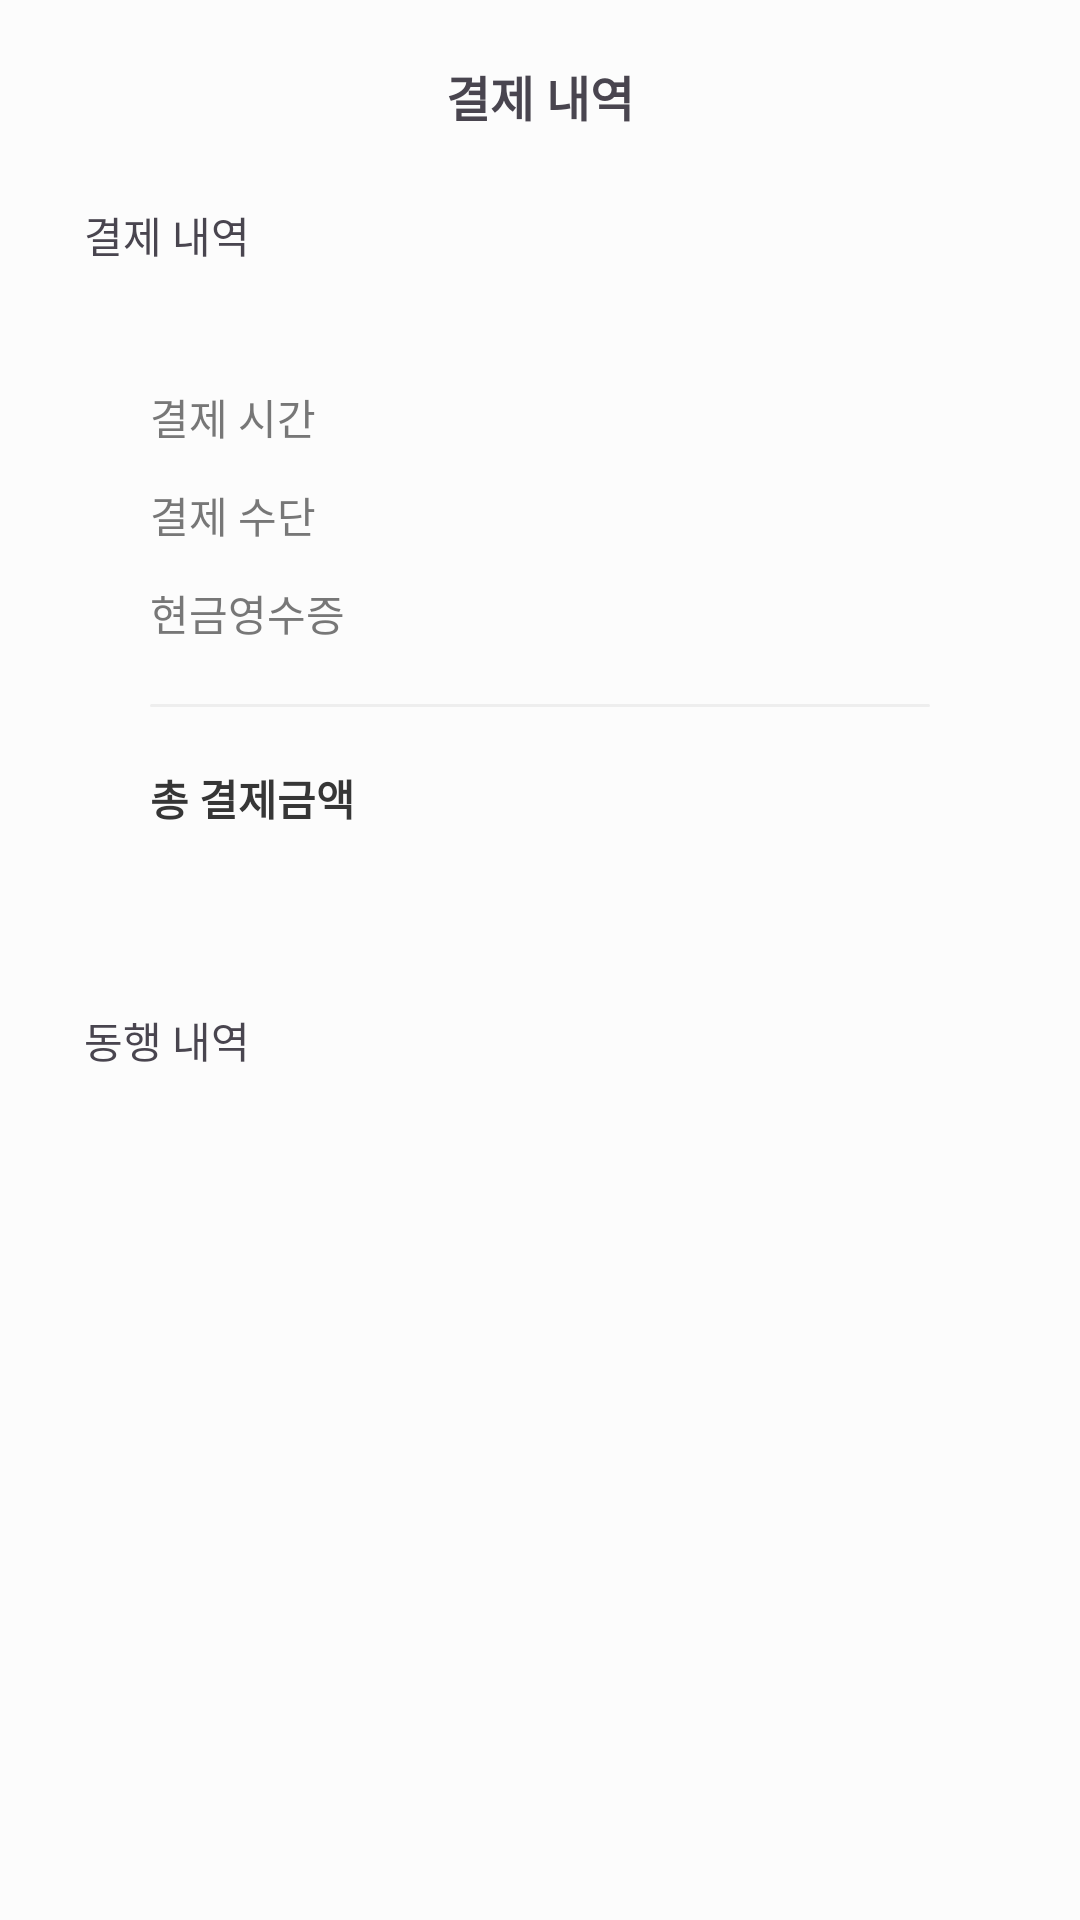

Layout XML and referenced resources for this Android screen:
<!-- AndroidManifest.xml: application theme Theme.Team25_2 -->
<!-- res/layout/activity_payment_history.xml -->
<?xml version="1.0" encoding="utf-8"?>
<androidx.constraintlayout.widget.ConstraintLayout xmlns:android="http://schemas.android.com/apk/res/android"
    xmlns:app="http://schemas.android.com/apk/res-auto"
    xmlns:tools="http://schemas.android.com/tools"
    android:id="@+id/main"
    android:layout_width="match_parent"
    android:layout_height="match_parent"
    tools:context=".ui.status.PaymentHistoryActivity">

    <ImageView
        android:id="@+id/back_btn"
        android:layout_width="wrap_content"
        android:layout_height="wrap_content"
        android:layout_marginStart="14dp"
        android:layout_marginTop="16dp"
        android:padding="16dp"
        android:src="@drawable/baseline_arrow_back_24"
        app:layout_constraintStart_toStartOf="parent"
        app:layout_constraintTop_toTopOf="parent" />

    <TextView
        android:id="@+id/payment_history_title_text_view"
        android:layout_width="wrap_content"
        android:layout_height="wrap_content"
        android:text="@string/payment_history"
        android:textSize="16sp"
        android:textStyle="bold"
        app:layout_constraintBottom_toBottomOf="@+id/back_btn"
        app:layout_constraintEnd_toEndOf="parent"
        app:layout_constraintStart_toStartOf="parent"
        app:layout_constraintTop_toTopOf="@id/back_btn" />

    <ScrollView
        android:layout_width="match_parent"
        android:layout_height="wrap_content"
        android:paddingBottom="80dp"
        app:layout_constraintStart_toStartOf="parent"
        app:layout_constraintTop_toBottomOf="@id/back_btn">

        <androidx.constraintlayout.widget.ConstraintLayout
            android:layout_width="match_parent"
            android:layout_height="wrap_content">

            <TextView
                android:id="@+id/payment_history_text_view"
                android:layout_width="wrap_content"
                android:layout_height="wrap_content"
                android:layout_marginStart="28dp"
                android:layout_marginTop="20dp"
                android:text="@string/payment_history"
                android:textSize="14sp"
                app:layout_constraintStart_toStartOf="parent"
                app:layout_constraintTop_toTopOf="parent" />

            <androidx.constraintlayout.widget.ConstraintLayout
                android:id="@+id/payment_history_layout"
                android:layout_width="match_parent"
                android:layout_height="wrap_content"
                android:layout_marginHorizontal="30dp"
                android:layout_marginTop="20dp"
                android:background="@drawable/light_gray_outline_box"
                android:padding="20dp"
                app:layout_constraintEnd_toEndOf="parent"
                app:layout_constraintStart_toStartOf="parent"
                app:layout_constraintTop_toBottomOf="@id/payment_history_text_view">

                <TextView
                    android:id="@+id/payment_time_text_view"
                    android:layout_width="wrap_content"
                    android:layout_height="wrap_content"
                    android:text="@string/payment_time"
                    android:textColor="@color/gray_05"
                    android:textSize="14sp"
                    app:layout_constraintStart_toStartOf="parent"
                    app:layout_constraintTop_toTopOf="parent" />

                <TextView
                    android:id="@+id/payment_method_text_view"
                    android:layout_width="wrap_content"
                    android:layout_height="wrap_content"
                    android:layout_marginTop="12dp"
                    android:text="@string/payment_method"
                    android:textColor="@color/gray_05"
                    android:textSize="14sp"
                    app:layout_constraintStart_toStartOf="@id/payment_time_text_view"
                    app:layout_constraintTop_toBottomOf="@id/payment_time_text_view" />

                <TextView
                    android:id="@+id/cash_receipt_text_view"
                    android:layout_width="wrap_content"
                    android:layout_height="wrap_content"
                    android:layout_marginTop="12dp"
                    android:text="@string/cash_receipt"
                    android:textColor="@color/gray_05"
                    android:textSize="14sp"
                    app:layout_constraintStart_toStartOf="@id/payment_method_text_view"
                    app:layout_constraintTop_toBottomOf="@id/payment_method_text_view" />

                <TextView
                    android:id="@+id/payment_time_information_text_view"
                    android:layout_width="wrap_content"
                    android:layout_height="wrap_content"
                    android:textColor="@color/gray_05"
                    android:textSize="14sp"
                    app:layout_constraintEnd_toEndOf="parent"
                    app:layout_constraintTop_toTopOf="parent"
                    tools:text="2024.09.08 03:30:16" />

                <TextView
                    android:id="@+id/payment_method_information_text_view"
                    android:layout_width="wrap_content"
                    android:layout_height="wrap_content"
                    android:textColor="@color/gray_05"
                    android:textSize="14sp"
                    app:layout_constraintEnd_toEndOf="parent"
                    app:layout_constraintTop_toTopOf="@id/payment_method_text_view"
                    tools:text="토스로 결제" />

                <TextView
                    android:id="@+id/cash_receipt_information_text_view"
                    android:layout_width="wrap_content"
                    android:layout_height="wrap_content"
                    android:textColor="@color/gray_05"
                    android:textSize="14sp"
                    app:layout_constraintEnd_toEndOf="parent"
                    app:layout_constraintTop_toTopOf="@id/cash_receipt_text_view"
                    tools:text="미발행" />

                <TextView
                    android:id="@+id/divider"
                    android:layout_width="match_parent"
                    android:layout_height="1dp"
                    android:layout_marginTop="20dp"
                    android:background="@drawable/light_gray_btn_box"
                    app:layout_constraintTop_toBottomOf="@id/cash_receipt_text_view" />

                <TextView
                    android:id="@+id/total_payment_amount_text_view"
                    android:layout_width="wrap_content"
                    android:layout_height="wrap_content"
                    android:layout_marginTop="20dp"
                    android:text="@string/total_payment_amount"
                    android:textColor="@color/deep_gray_02"
                    android:textSize="14sp"
                    android:textStyle="bold"
                    app:layout_constraintStart_toStartOf="@id/cash_receipt_text_view"
                    app:layout_constraintTop_toBottomOf="@id/divider" />

                <TextView
                    android:id="@+id/total_payment_amount_information_text_view"
                    android:layout_width="wrap_content"
                    android:layout_height="wrap_content"
                    android:layout_marginTop="20dp"
                    android:textColor="@color/deep_gray_02"
                    android:textSize="14sp"
                    android:textStyle="bold"
                    app:layout_constraintEnd_toEndOf="parent"
                    app:layout_constraintTop_toBottomOf="@id/divider"
                    tools:text="50000 원" />

            </androidx.constraintlayout.widget.ConstraintLayout>

            <TextView
                android:id="@+id/companion_history_text_view"
                android:layout_width="wrap_content"
                android:layout_height="wrap_content"
                android:layout_marginTop="40dp"
                android:text="@string/companion_history"
                app:layout_constraintStart_toStartOf="@id/payment_history_text_view"
                app:layout_constraintTop_toBottomOf="@id/payment_history_layout" />

            <androidx.recyclerview.widget.RecyclerView
                android:id="@+id/companion_history_recycler_view"
                android:layout_width="match_parent"
                android:layout_height="wrap_content"
                android:layout_marginHorizontal="30dp"
                android:layout_marginTop="20dp"
                android:background="@drawable/light_gray_outline_box"
                android:paddingStart="16dp"
                android:paddingTop="16dp"
                android:paddingEnd="16dp"
                android:paddingBottom="6dp"
                app:layout_constraintStart_toStartOf="@id/companion_history_text_view"
                app:layout_constraintTop_toBottomOf="@id/companion_history_text_view" />

        </androidx.constraintlayout.widget.ConstraintLayout>
    </ScrollView>

</androidx.constraintlayout.widget.ConstraintLayout>
<!-- resources referenced by this layout -->
<resources>
  <color name="deep_gray_02">#363636</color>
  <color name="gray_05">#D65D5D5D</color>
  <!-- drawable light_gray_btn_box (drawable) -->
  <?xml version="1.0" encoding="utf-8"?>
  <shape xmlns:android="http://schemas.android.com/apk/res/android">
      <solid android:color="@color/light_gray_02"/>
      <corners android:radius="10dp"/>
  </shape>
  <string name="cash_receipt">현금영수증</string>
  <string name="companion_history">동행 내역</string>
  <string name="payment_history">결제 내역</string>
  <string name="payment_method">결제 수단</string>
  <string name="payment_time">결제 시간</string>
  <string name="total_payment_amount">총 결제금액</string>
  <style name="Theme.Team25_2" parent="Base.Theme.Team25_2">
          <item name="android:windowBackground">@color/light_gray</item>
      </style>
  <color name="light_gray_02">#EEEEEE</color>
  <style name="Base.Theme.Team25_2" parent="Theme.Material3.DayNight.NoActionBar">
          
          
      </style>
  <color name="light_gray">#FCFCFC</color>
</resources>
